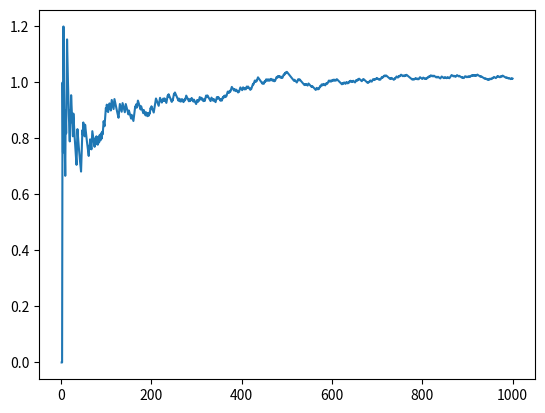

Generate this figure with matplotlib:
import random
import math

import matplotlib.pyplot as plt

nhit = 0
ntotal = 0

x = []
y = []

for i in range(1000):
    rx = random.uniform(0, 1)
    ry = random.uniform(0, 3)
    if 3*rx**2 >= ry:
        nhit += 1
    ntotal += 1
    x.append(ntotal)
    y.append((3*nhit/ntotal))

plt.plot(x, y)
plt.show()